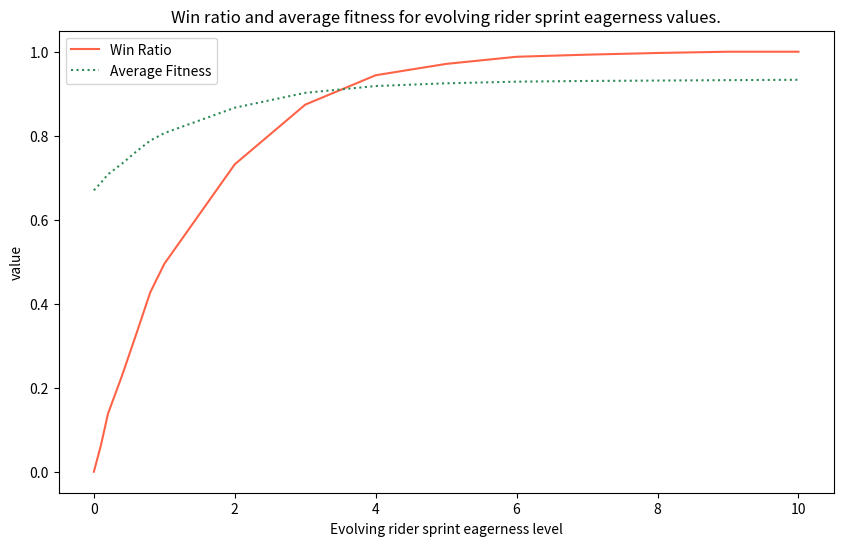

Python code for this plot: (Note: this script raises an exception after producing the figure.)
#donalk, graph the win ratio and average fitness of tests for rising sprinte eagerness


import numpy as np
import matplotlib.pyplot as plt

fileP = "C:/Users/donak/Documents/RESEARCH/thesisDraft1/5_breakaway/images/"


eagerness = [0,0.1,0.2,0.4,0.6,0.8,1,2,3,4,5,6,7,8,9,10]
win_ratio = [0,0.063,0.138,0.229,0.327,0.427,0.495,0.732,0.874,0.944,0.971,0.988,0.993,0.997,1,1]
average_fitness = [0.67,0.6881,0.708,0.7337,0.7621,0.7884,0.8062,0.8667,0.9021,0.9183,0.9248,0.9287,0.9304,0.9313,0.9323,0.9332]

plt.figure(figsize=(10,6))

plt.plot(eagerness, win_ratio, color='tomato', linestyle='solid', label='Win Ratio')
plt.plot(eagerness, average_fitness, color='seagreen', linestyle='dotted', label='Average Fitness')


plt.title("Win ratio and average fitness for evolving rider sprint eagerness values.")
plt.xlabel("Evolving rider sprint eagerness level")
plt.ylabel("value")
plt.legend()

plt.savefig(fileP+"breakaway_sprint_eagerness_win_ratio_tests_Nov27", dpi=230)

plt.show()
